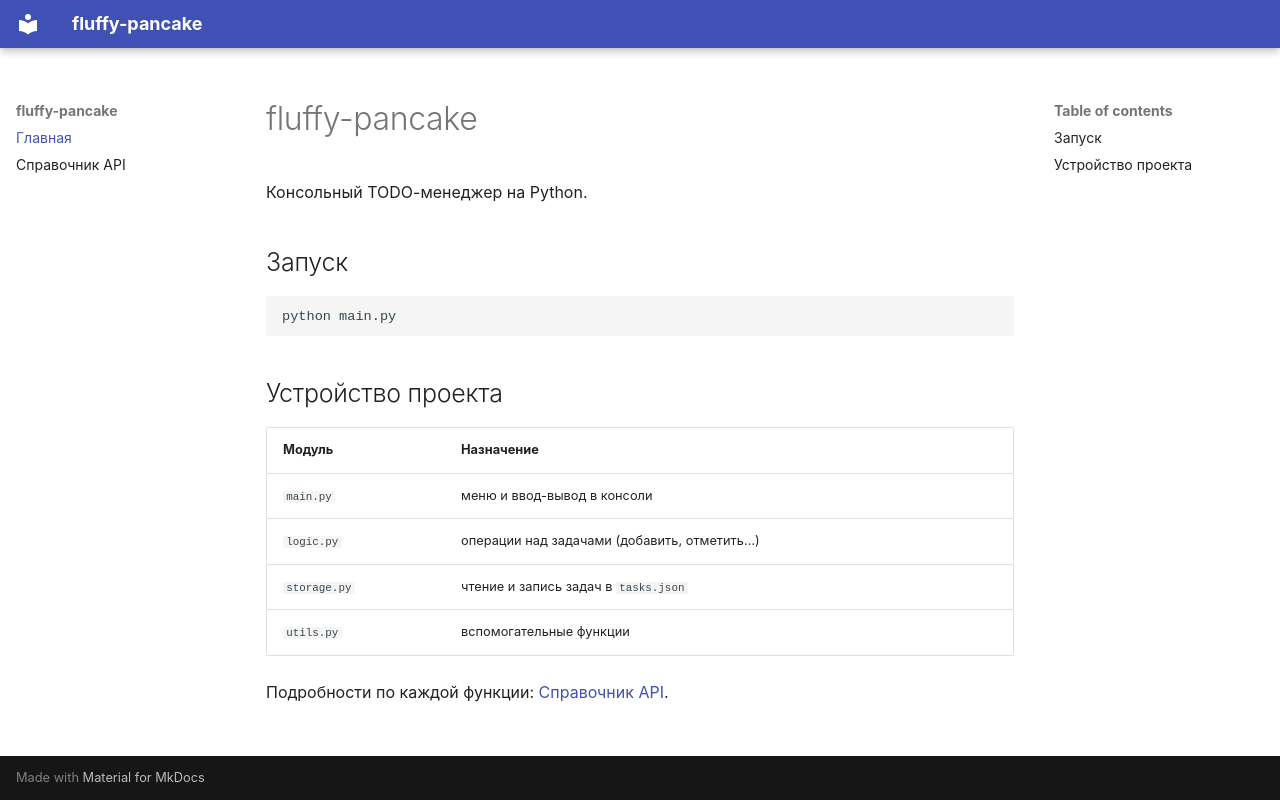

repository: H1K0/fluffy-pancake-ci · page: index.html · generator: mkdocs

# fluffy-pancake

Консольный TODO-менеджер на Python.

## Запуск

```
python main.py
```

## Устройство проекта

| Модуль       | Назначение                                  |
| ------------ | ------------------------------------------- |
| `main.py`    | меню и ввод-вывод в консоли                 |
| `logic.py`   | операции над задачами (добавить, отметить…) |
| `storage.py` | чтение и запись задач в `tasks.json`        |
| `utils.py`   | вспомогательные функции                     |

Подробности по каждой функции: [Справочник API](api.md).
